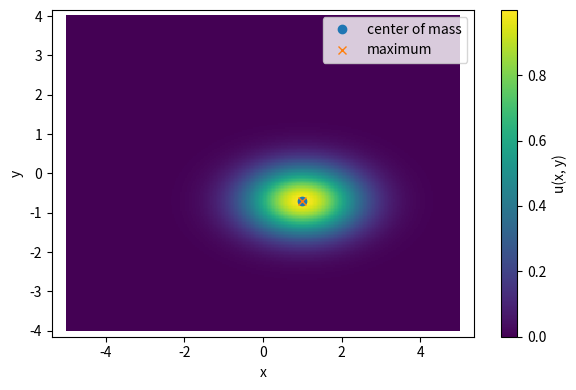

Python code for this plot:
import numpy as np
import matplotlib.pyplot as plt

# Grid parameters
nx, ny = 300, 220
x = np.linspace(-5.0, 5.0, nx)
y = np.linspace(-4.0, 4.0, ny)

dx = x[1] - x[0]
dy = y[1] - y[0]

# X[i, j] = x[i], Y[i, j] = y[j]
X, Y = np.meshgrid(x, y, indexing="ij")

# Parameters of the Gaussian
x0, y0 = 1.0, -0.7
sigma_x, sigma_y = 1.0, 0.6

# Two-dimensional Gaussian field u(x, y)
u = np.exp(
    -0.5 * ((X - x0) / sigma_x)**2
    -0.5 * ((Y - y0) / sigma_y)**2
)

# Integral over space: sum over both spatial axes
mass = np.sum(u) * dx * dy

# Center of mass
x_cm = np.sum(X * u) * dx * dy / mass
y_cm = np.sum(Y * u) * dx * dy / mass

# Location of the maximum
i_max, j_max = np.unravel_index(np.argmax(u), u.shape)
x_max = x[i_max]
y_max = y[j_max]

print(f"Integral:       {mass:.6f}")
print(f"Center of mass: ({x_cm:.6f}, {y_cm:.6f})")
print(f"Maximum at:     ({x_max:.6f}, {y_max:.6f})")

# Visualization
plt.figure(figsize=(6, 4))
plt.pcolormesh(X, Y, u, shading="auto")
plt.plot(x_cm, y_cm, "o", label="center of mass")
plt.plot(x_max, y_max, "x", label="maximum")
plt.colorbar(label="u(x, y)")
plt.xlabel("x")
plt.ylabel("y")
plt.axis("equal")
plt.legend()
plt.tight_layout()
plt.show()
